Run: headless pygame with SDL's dummy video driver; simulated clock (each Clock.tick advances the game by its frame time, no real sleeping); random seed 0; keys injected as events and as key.get_pressed() state; no mouse input.
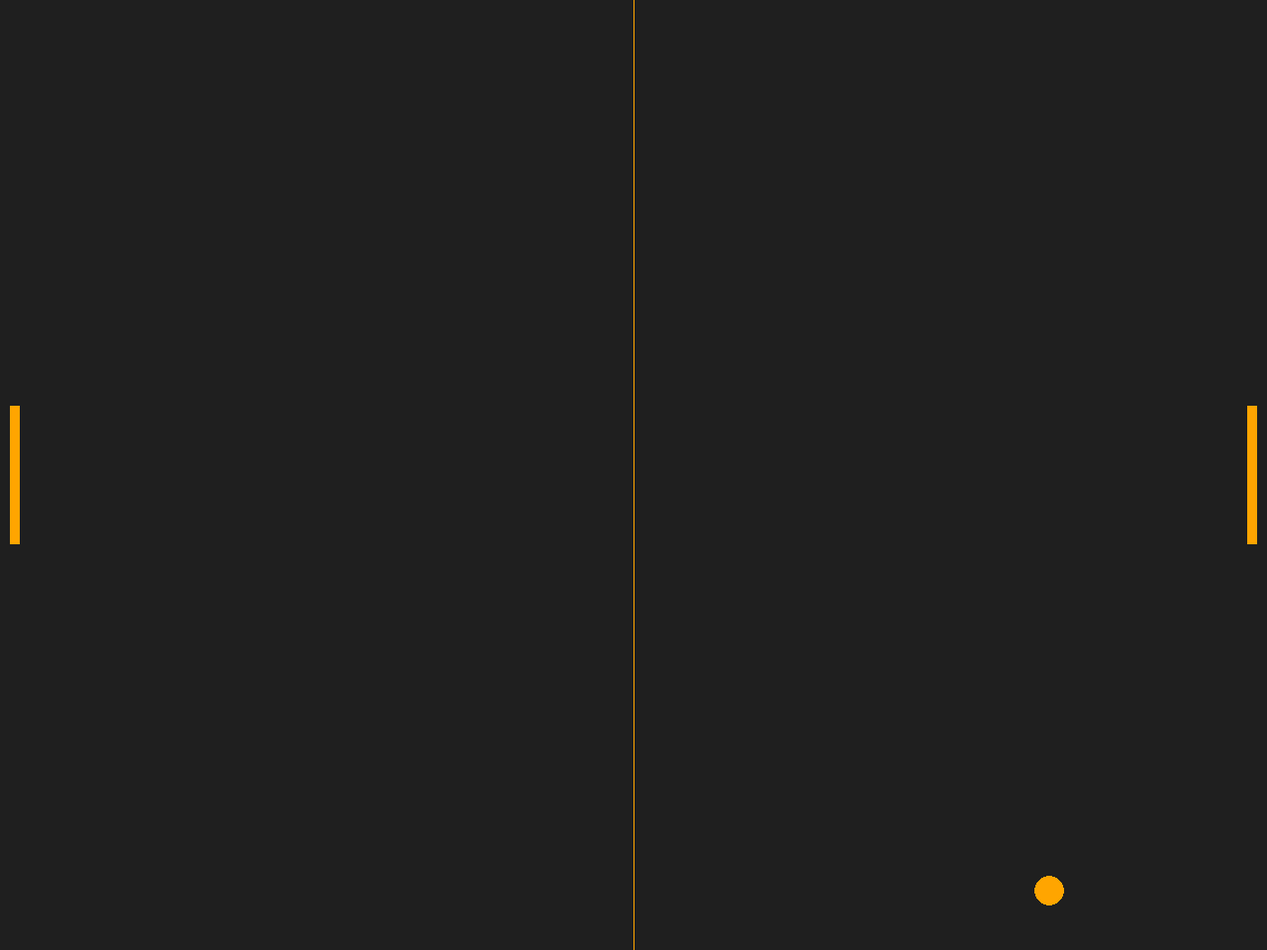
Frame 1 of 4 · flips 1–60 · no input
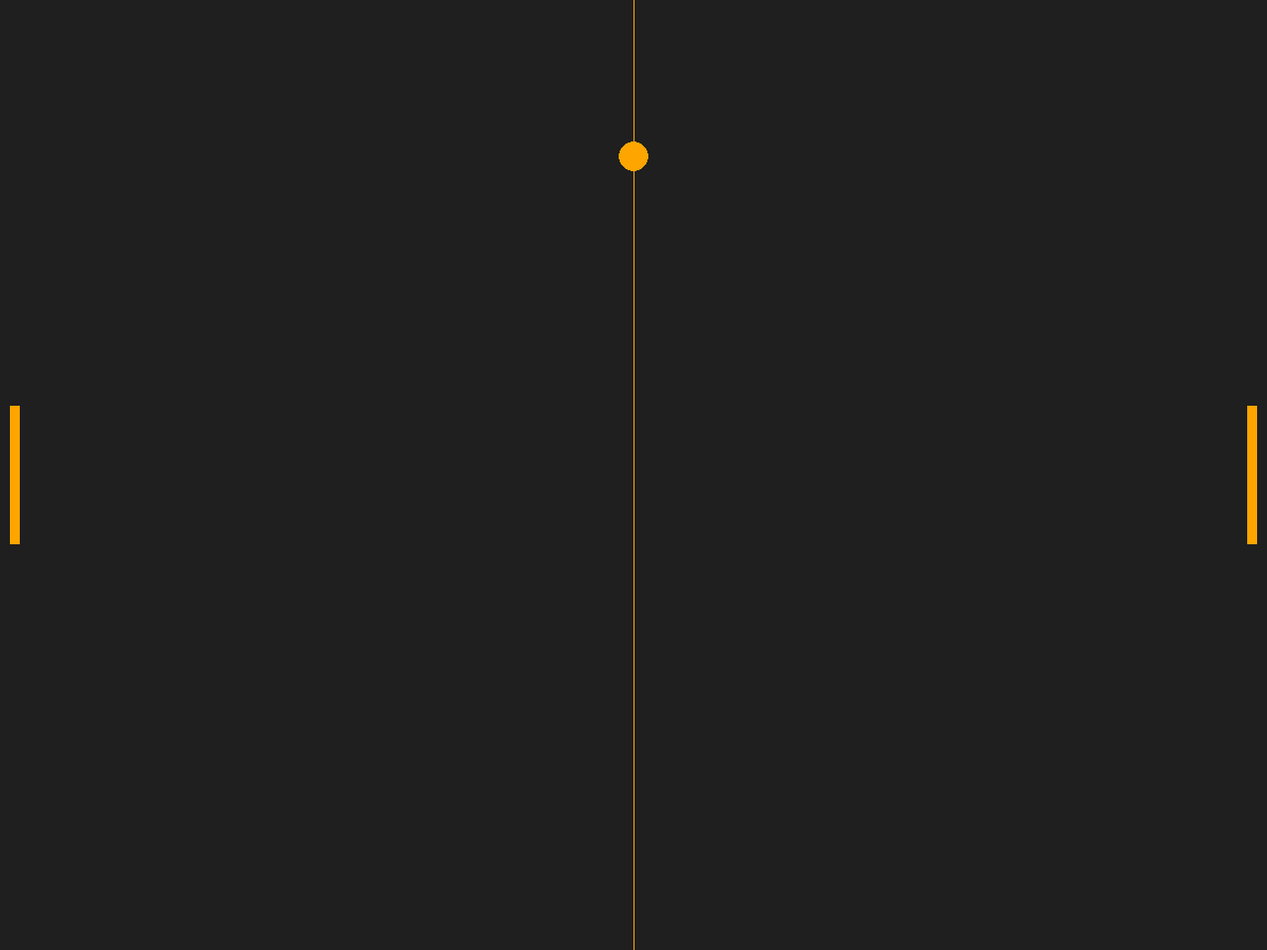
Frame 2 of 4 · flips 61–180 · tapped SPACE, RETURN · held RIGHT (→), D
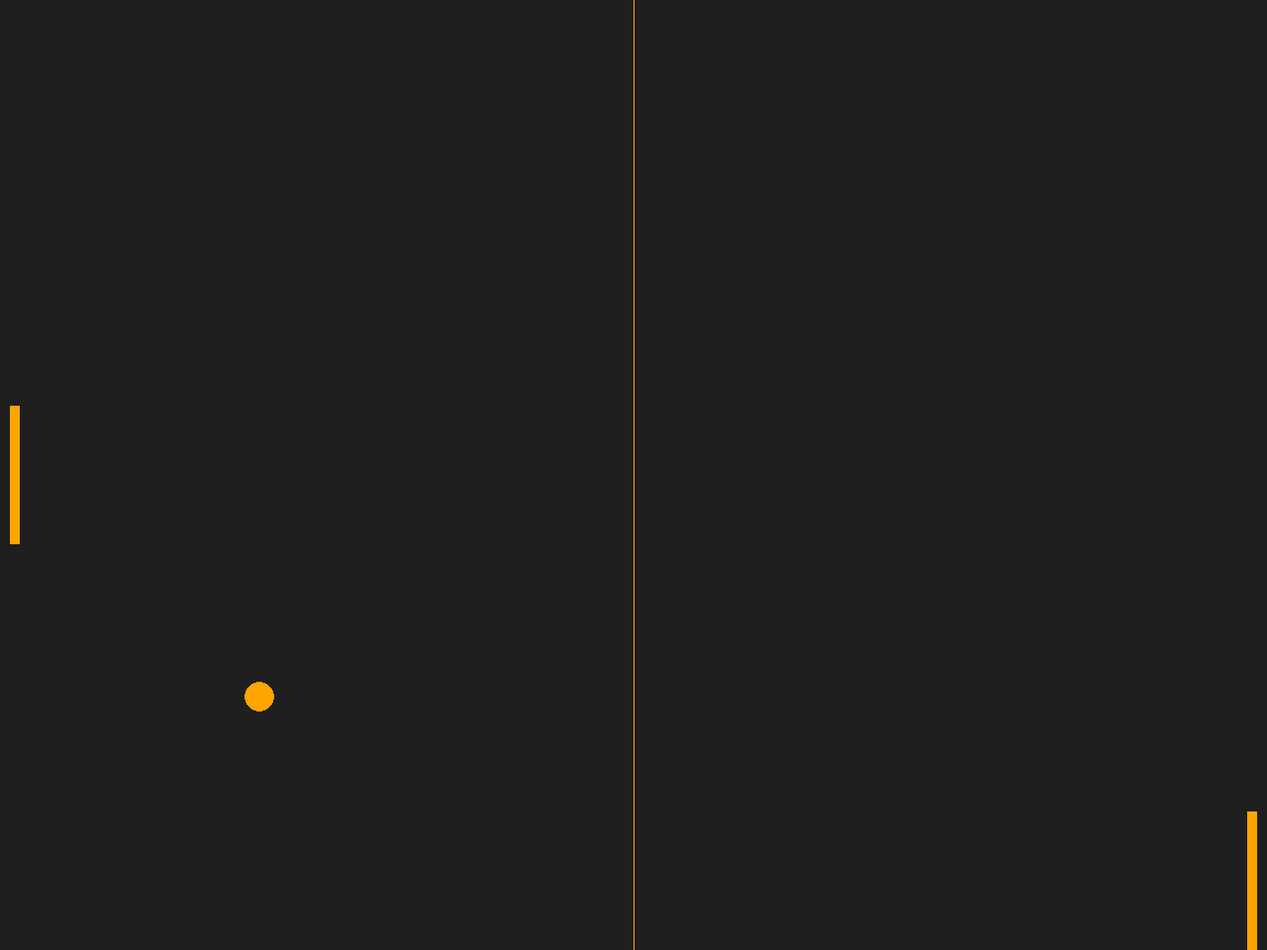
Frame 3 of 4 · flips 181–300 · held DOWN (↓), S
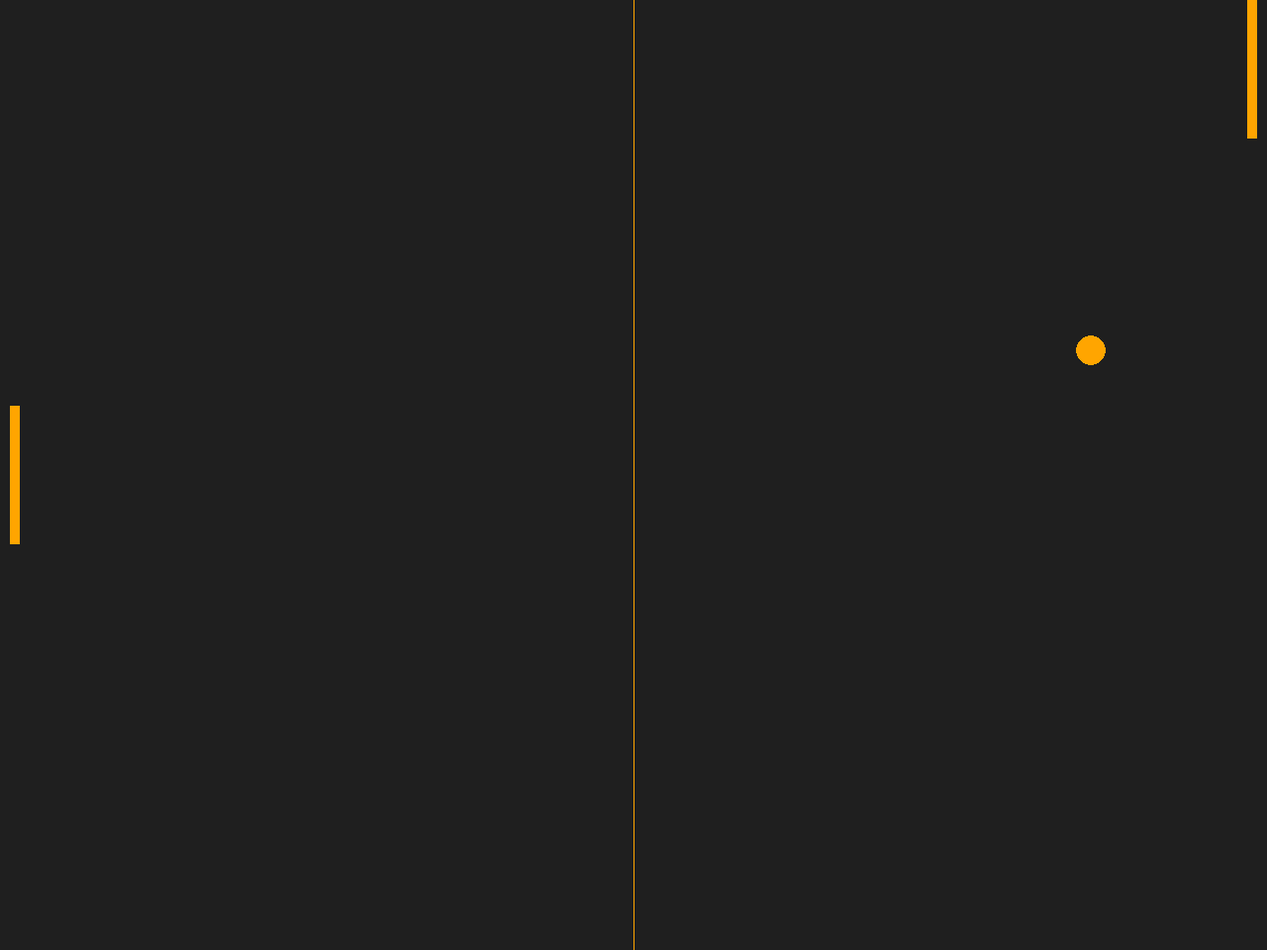
Frame 4 of 4 · flips 301–420 · held LEFT (←), A, UP (↑), W

The pygame program that drew these frames:

import pygame, sys

def ball_animation():
  global ball_speed_x, ball_speed_y #try to change global later
  ball.x += ball_speed_x
  ball.y += ball_speed_y

  if ball.top <= 0 or ball.bottom >= screen_height:
    ball_speed_y *= -1
  if ball.left <= 0 or ball.right >= screen_width:
    ball_speed_x *= -1
  
  if ball.colliderect(player) or ball.colliderect(opponent):
    ball_speed_x *= -1

def player_animation():
  player.y += player_speed
  if player.top <= 0:
    player.top = 0
  if player.bottom >= screen_height:
    player.bottom = screen_height

# General setup
pygame.init()
clock = pygame.time.Clock()

# Setting up the main window
screen_width = 1280
screen_height = 960
screen = pygame.display.set_mode((screen_width, screen_height))
pygame.display.set_caption("Z~P~ $$$$$$$")

# Game Rectangles
ball = pygame.Rect(screen_width/2 - 15, screen_height/2 - 15, 30, 30)
player = pygame.Rect(screen_width - 20, screen_height/2 -70, 10, 140)
opponent = pygame.Rect(10, screen_height/2 - 70, 10, 140)

bg_color = pygame.Color('grey12')
very_orange = (255,165,0)

ball_speed_x = 7
ball_speed_y = 7
player_speed = 0

while True:
  # Handling input
  for event in pygame.event.get():
    if event.type == pygame.QUIT:
      pygame.quit()
      sys.exit()

    if event.type == pygame.KEYDOWN:
      if event.key == pygame.K_DOWN:
        player_speed += 7
      if event.key == pygame.K_UP:
        player_speed -= 7

    if event.type == pygame.KEYUP:
      if event.key == pygame.K_DOWN:
        player_speed -= 7
      if event.key == pygame.K_UP:
        player_speed += 7
        

  ball_animation()
  player_animation()

  # Visuals
  screen.fill(bg_color)
  pygame.draw.rect(screen,very_orange, player)
  pygame.draw.rect(screen,very_orange, opponent)
  pygame.draw.ellipse(screen,very_orange, ball)
  pygame.draw.aaline(screen, very_orange, (screen_width/2, 0), (screen_width/2,screen_height))


  # Updating the window
  pygame.display.flip()
  clock.tick(60)
